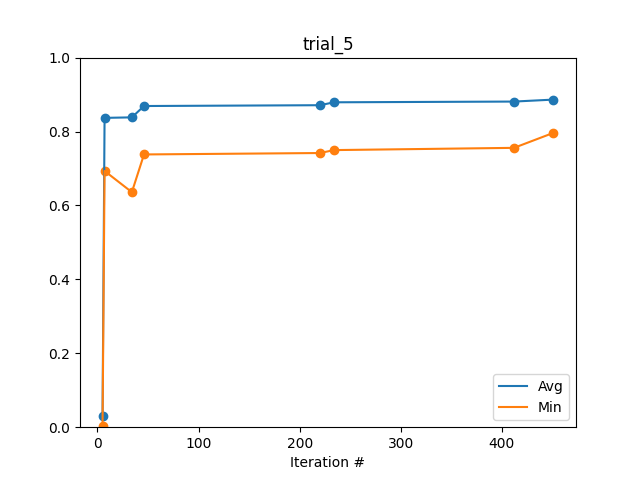

The file beside this chart, header and first rows:
Iteration #, Avg, Min
5, 0.03024, 0.004356
7, 0.8369, 0.6933
34, 0.8383, 0.6359
46, 0.869, 0.738
220, 0.8712, 0.7418
234, 0.8791, 0.7497
412, 0.881, 0.7558
451, 0.8864, 0.7964
